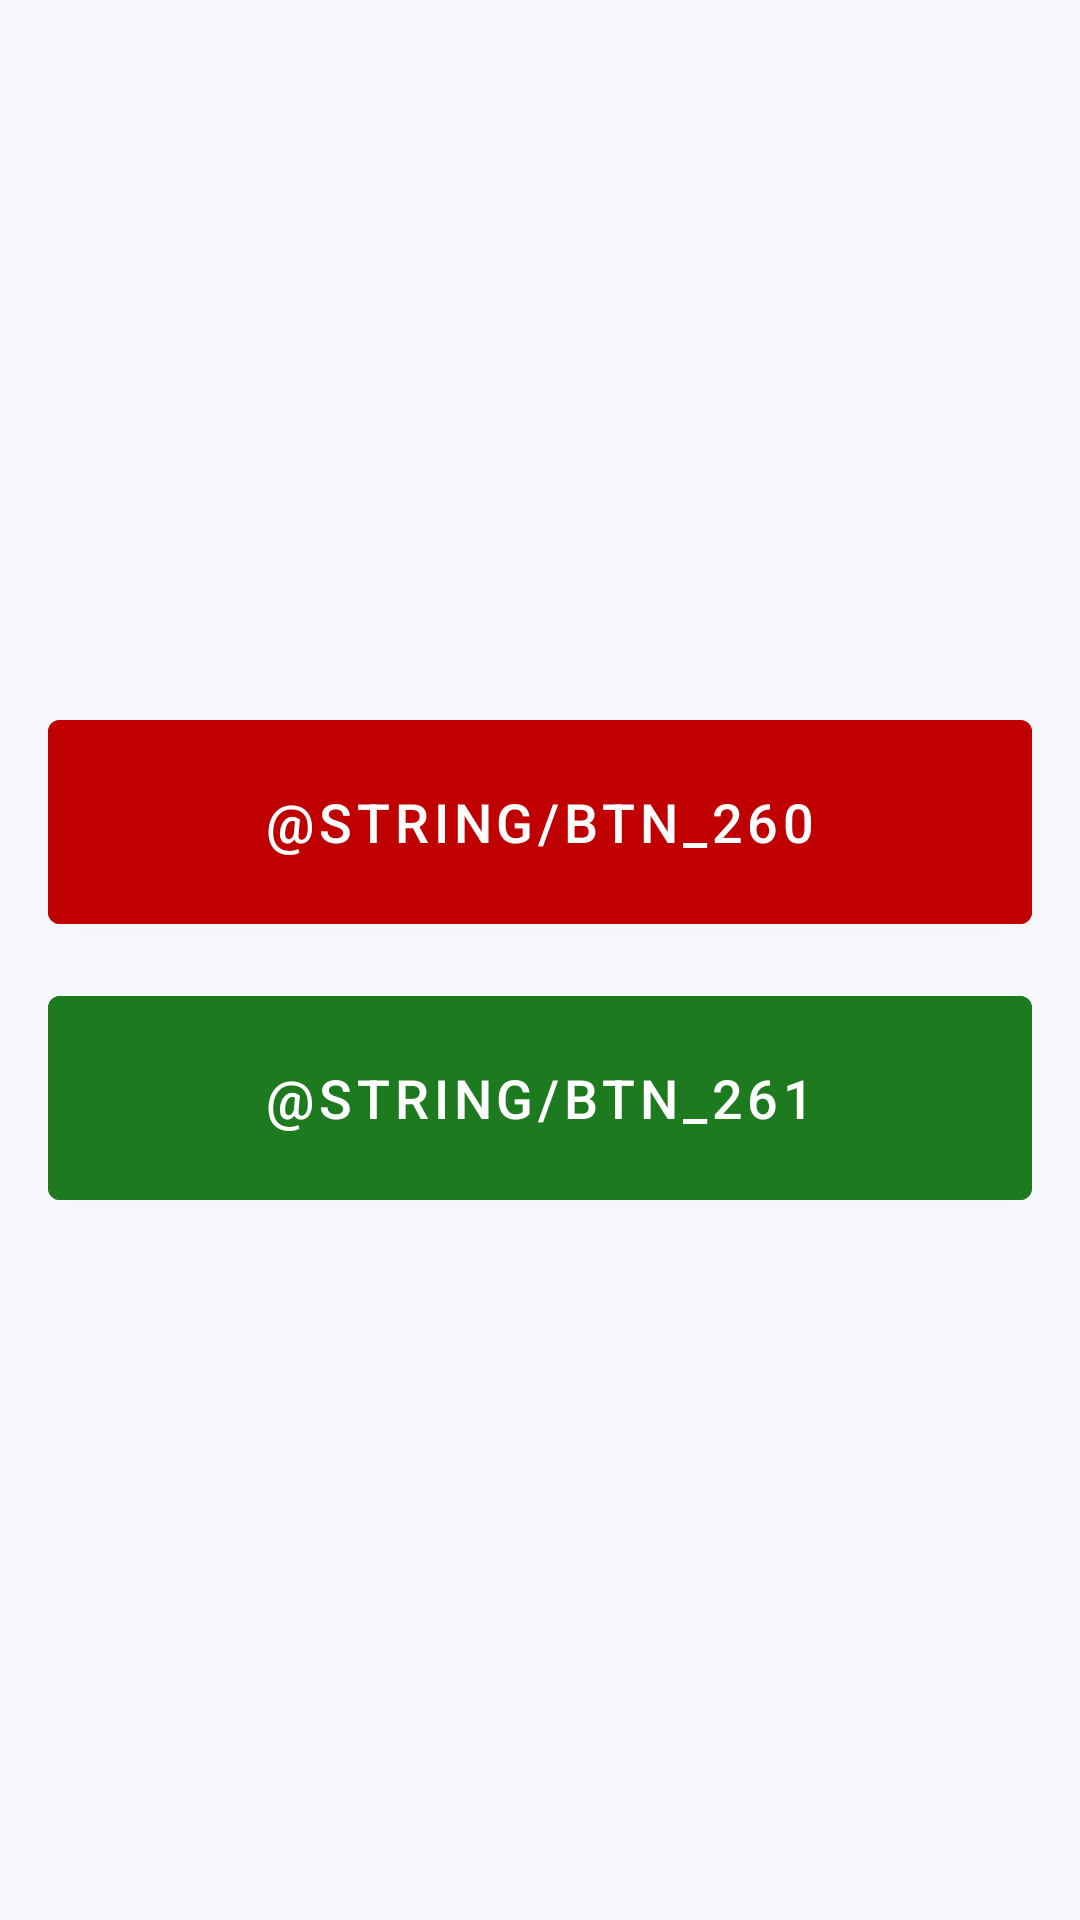

This screen was rendered from an Android layout file. Write that file and the resources it references.
<!-- AndroidManifest.xml: application theme Theme.AdminPMR -->
<!-- res/layout/tab_ctrl.xml -->
<?xml version="1.0" encoding="utf-8"?>
<LinearLayout xmlns:android="http://schemas.android.com/apk/res/android"
    android:layout_width="match_parent"
    android:layout_height="match_parent"
    android:orientation="vertical"
    android:gravity="center"
    android:padding="16dp">

    <Button
        android:id="@+id/btn260"
        android:layout_width="match_parent"
        android:layout_height="80dp"
        android:text="@string/btn_260"
        android:textSize="18sp"
        android:backgroundTint="@color/c_red"
        android:textColor="@color/c_white" />

    <Button
        android:id="@+id/btn261"
        android:layout_width="match_parent"
        android:layout_height="80dp"
        android:layout_marginTop="12dp"
        android:text="@string/btn_261"
        android:textSize="18sp"
        android:backgroundTint="@color/c_green"
        android:textColor="@color/c_white" />

</LinearLayout>
<!-- resources referenced by this layout -->
<resources>
  <color name="c_green">#1E7A1E</color>
  <color name="c_red">#C00000</color>
  <color name="c_white">#FFFFFF</color>
  <style name="Theme.AdminPMR" parent="Theme.MaterialComponents.Light.NoActionBar">
          <item name="colorPrimary">@color/c_blue</item>
          <item name="colorPrimaryVariant">@color/c_blue_dark</item>
          <item name="colorOnPrimary">@color/c_white</item>
          <item name="colorSecondary">@color/c_green</item>
          <item name="colorSecondaryVariant">@color/c_green_dark</item>
          <item name="colorOnSecondary">@color/c_white</item>
          <item name="android:statusBarColor" tools:targetApi="l">@color/c_blue</item>
          <item name="android:windowBackground">@color/c_bg</item>
      </style>
  <color name="c_blue">#1A3D7C</color>
  <color name="c_blue_dark">#0F2750</color>
  <color name="c_green_dark">#145214</color>
  <color name="c_bg">#F5F7FA</color>
</resources>
